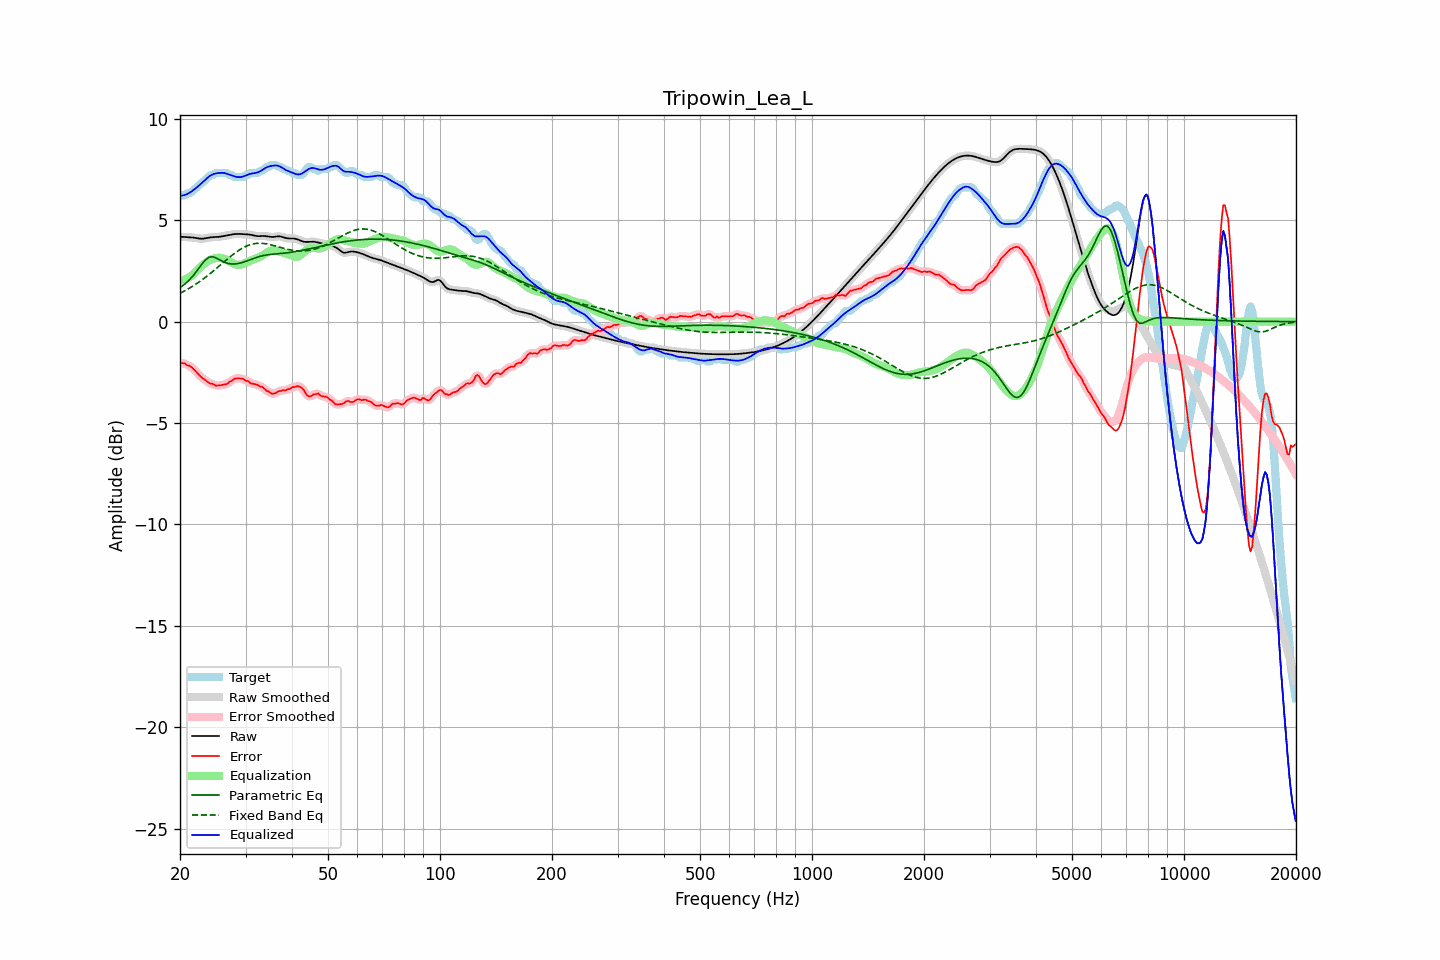

The table this chart was drawn from, first rows:
frequency, raw, error, smoothed, error_smoothed, equalization, parametric_eq, fixed_band_eq, equalized_raw, equalized_smoothed, target
20.00, 4.18, -2.01, 4.18, -2.01, 2.01, 1.68, 1.39, 6.20, 6.20, 6.19
20.20, 4.18, -2.04, 4.18, -2.03, 2.03, 1.73, 1.43, 6.21, 6.21, 6.23
20.40, 4.18, -2.05, 4.18, -2.06, 2.05, 1.79, 1.48, 6.23, 6.23, 6.23
20.61, 4.17, -2.06, 4.17, -2.08, 2.08, 1.85, 1.52, 6.25, 6.25, 6.23
20.81, 4.16, -2.13, 4.17, -2.11, 2.11, 1.92, 1.56, 6.28, 6.28, 6.30
21.02, 4.16, -2.17, 4.16, -2.15, 2.15, 2.00, 1.61, 6.31, 6.31, 6.33
21.23, 4.16, -2.18, 4.16, -2.19, 2.20, 2.07, 1.65, 6.36, 6.36, 6.33
21.44, 4.15, -2.24, 4.15, -2.24, 2.26, 2.16, 1.70, 6.41, 6.41, 6.39
21.66, 4.14, -2.30, 4.14, -2.30, 2.32, 2.25, 1.75, 6.47, 6.47, 6.45
21.87, 4.14, -2.38, 4.13, -2.38, 2.39, 2.35, 1.80, 6.53, 6.53, 6.52
22.09, 4.12, -2.47, 4.12, -2.47, 2.47, 2.45, 1.85, 6.59, 6.59, 6.59
22.31, 4.11, -2.56, 4.11, -2.56, 2.55, 2.55, 1.91, 6.66, 6.66, 6.66
22.54, 4.10, -2.64, 4.10, -2.64, 2.63, 2.66, 1.96, 6.72, 6.72, 6.74
22.76, 4.09, -2.73, 4.09, -2.72, 2.71, 2.77, 2.02, 6.79, 6.80, 6.81
22.99, 4.09, -2.79, 4.09, -2.78, 2.78, 2.88, 2.08, 6.87, 6.87, 6.87
23.22, 4.10, -2.84, 4.10, -2.84, 2.85, 2.97, 2.14, 6.94, 6.94, 6.93
23.45, 4.11, -2.90, 4.11, -2.90, 2.91, 3.06, 2.20, 7.02, 7.02, 7.01
23.69, 4.13, -2.96, 4.13, -2.96, 2.96, 3.12, 2.26, 7.09, 7.09, 7.09
23.92, 4.14, -3.01, 4.14, -3.01, 3.01, 3.17, 2.32, 7.15, 7.15, 7.16
24.16, 4.16, -3.06, 4.15, -3.05, 3.05, 3.19, 2.38, 7.20, 7.20, 7.22
24.40, 4.16, -3.06, 4.16, -3.08, 3.08, 3.20, 2.45, 7.25, 7.25, 7.23
24.65, 4.17, -3.10, 4.17, -3.11, 3.11, 3.18, 2.51, 7.28, 7.28, 7.26
24.89, 4.17, -3.15, 4.17, -3.13, 3.13, 3.16, 2.58, 7.30, 7.30, 7.33
25.14, 4.17, -3.15, 4.17, -3.15, 3.14, 3.12, 2.65, 7.32, 7.32, 7.33
25.39, 4.18, -3.15, 4.18, -3.15, 3.15, 3.08, 2.72, 7.33, 7.33, 7.33
25.65, 4.19, -3.14, 4.19, -3.14, 3.14, 3.03, 2.78, 7.33, 7.33, 7.33
25.91, 4.20, -3.12, 4.20, -3.12, 3.13, 2.99, 2.85, 7.34, 7.34, 7.33
26.16, 4.22, -3.11, 4.22, -3.11, 3.11, 2.95, 2.92, 7.33, 7.33, 7.33
26.43, 4.23, -3.09, 4.23, -3.10, 3.08, 2.92, 2.99, 7.32, 7.32, 7.33
26.69, 4.25, -3.08, 4.25, -3.06, 3.05, 2.89, 3.05, 7.30, 7.30, 7.33
26.96, 4.26, -3.02, 4.26, -3.02, 3.00, 2.87, 3.12, 7.27, 7.27, 7.29
27.23, 4.28, -2.95, 4.28, -2.97, 2.96, 2.85, 3.19, 7.24, 7.24, 7.23
27.50, 4.29, -2.93, 4.29, -2.91, 2.92, 2.84, 3.25, 7.21, 7.21, 7.23
27.77, 4.31, -2.87, 4.31, -2.86, 2.88, 2.84, 3.31, 7.18, 7.18, 7.17
28.05, 4.32, -2.81, 4.32, -2.83, 2.84, 2.84, 3.37, 7.16, 7.16, 7.13
28.33, 4.32, -2.80, 4.32, -2.80, 2.81, 2.85, 3.43, 7.14, 7.14, 7.13
28.62, 4.33, -2.80, 4.33, -2.80, 2.80, 2.86, 3.49, 7.13, 7.13, 7.13
28.90, 4.33, -2.80, 4.32, -2.80, 2.80, 2.88, 3.54, 7.12, 7.12, 7.13
29.19, 4.32, -2.81, 4.32, -2.80, 2.81, 2.90, 3.59, 7.13, 7.13, 7.13
29.48, 4.31, -2.81, 4.31, -2.83, 2.83, 2.92, 3.63, 7.15, 7.15, 7.13
29.78, 4.31, -2.86, 4.31, -2.86, 2.87, 2.95, 3.68, 7.18, 7.18, 7.17
30.08, 4.31, -2.92, 4.31, -2.90, 2.90, 2.98, 3.71, 7.21, 7.21, 7.23
30.38, 4.30, -2.92, 4.30, -2.94, 2.94, 3.00, 3.75, 7.24, 7.24, 7.23
30.68, 4.30, -2.98, 4.29, -2.99, 2.97, 3.03, 3.78, 7.27, 7.27, 7.27
30.99, 4.28, -3.04, 4.28, -3.02, 3.01, 3.06, 3.80, 7.29, 7.29, 7.33
31.30, 4.27, -3.06, 4.27, -3.06, 3.04, 3.09, 3.82, 7.31, 7.31, 7.33
31.61, 4.25, -3.08, 4.25, -3.08, 3.07, 3.12, 3.84, 7.32, 7.32, 7.33
31.93, 4.23, -3.10, 4.23, -3.09, 3.10, 3.15, 3.85, 7.33, 7.33, 7.33
32.24, 4.22, -3.11, 4.22, -3.13, 3.13, 3.18, 3.86, 7.35, 7.35, 7.33
32.57, 4.21, -3.17, 4.22, -3.16, 3.16, 3.20, 3.86, 7.38, 7.38, 7.38
32.89, 4.22, -3.21, 4.22, -3.19, 3.20, 3.23, 3.86, 7.42, 7.42, 7.43
33.22, 4.22, -3.21, 4.22, -3.23, 3.25, 3.24, 3.86, 7.47, 7.47, 7.43
33.55, 4.22, -3.27, 4.22, -3.28, 3.30, 3.26, 3.85, 7.52, 7.52, 7.50
33.89, 4.22, -3.35, 4.22, -3.34, 3.35, 3.28, 3.84, 7.57, 7.57, 7.56
34.23, 4.21, -3.42, 4.21, -3.40, 3.40, 3.29, 3.83, 7.61, 7.61, 7.63
34.57, 4.19, -3.44, 4.19, -3.46, 3.45, 3.30, 3.82, 7.64, 7.64, 7.63
34.92, 4.18, -3.49, 4.18, -3.50, 3.49, 3.31, 3.80, 7.66, 7.66, 7.67
35.27, 4.17, -3.55, 4.17, -3.53, 3.51, 3.32, 3.78, 7.68, 7.68, 7.73
35.62, 4.18, -3.55, 4.18, -3.56, 3.52, 3.33, 3.76, 7.69, 7.69, 7.73
35.97, 4.19, -3.54, 4.19, -3.54, 3.51, 3.33, 3.74, 7.70, 7.70, 7.73
... 635 more rows
